Run: headless pygame with SDL's dummy video driver; simulated clock (each Clock.tick advances the game by its frame time, no real sleeping); random seed 0; keys injected as events and as key.get_pressed() state; no mouse input.
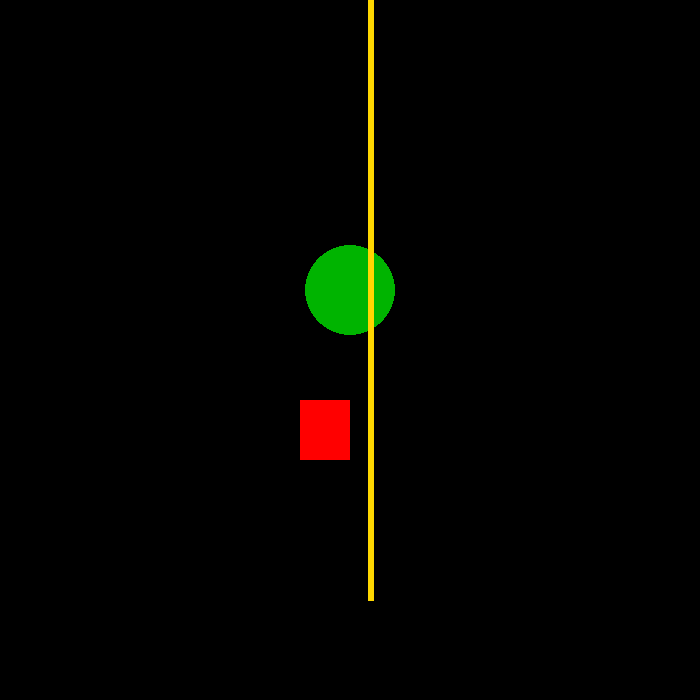
Frame 1 of 4 · flips 1–60 · no input
Frame 2 of 4 · flips 61–180 · tapped SPACE, RETURN · held RIGHT (→), D · screen unchanged from frame 1, image omitted
Frame 3 of 4 · flips 181–300 · held DOWN (↓), S · screen unchanged from frame 2, image omitted
Frame 4 of 4 · flips 301–420 · held LEFT (←), A, UP (↑), W · screen unchanged from frame 3, image omitted

The pygame program that drew these frames:

import pygame
from pygame.locals import *
from sys import exit

pygame.init() #Iniciando funções do pygame

larguratela = 700
alturatela = 700
nome = "Nokia Reminder"

tela = pygame.display.set_mode((larguratela, alturatela))
pygame.display.set_caption(nome)

while True:
    for event in pygame.event.get():
        if event.type == QUIT:
            pygame.quit()
            exit()
    pygame.draw.rect(tela, (255,0,0), (300,400,50,60)) 
    pygame.draw.circle(tela, (0,180,0), (350,290), 45)
    pygame.draw.line(tela, (255,215,0), (370,0), (370,600), 6)

    pygame.display.update()
